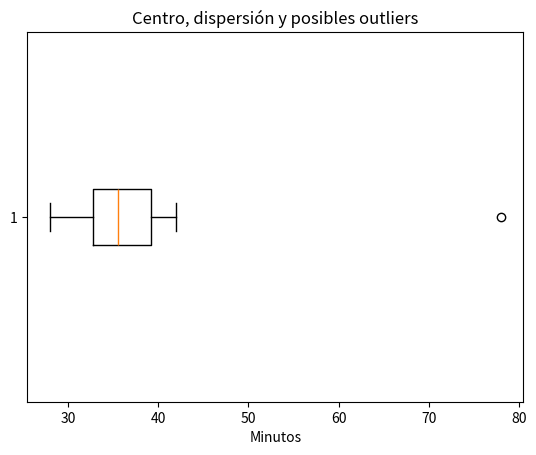
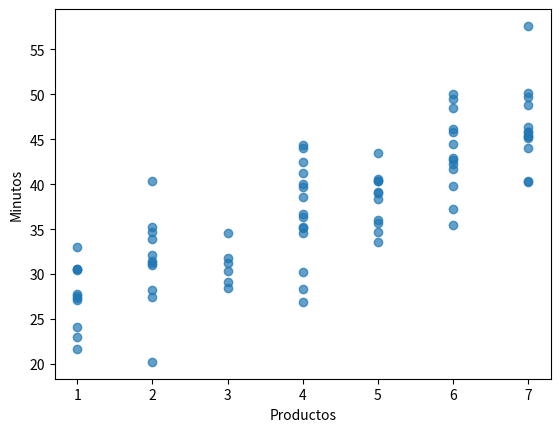

These figures' Python source, in order:
import numpy as np
import pandas as pd
import matplotlib.pyplot as plt

serie = pd.Series([28,31,32,33,34,35,36,37,39,40,42,78], name="tiempo_min")
serie.describe()

sin_extremo = serie[serie < 60]
print("Media con/sin extremo:", serie.mean(), sin_extremo.mean())
print("Mediana con/sin extremo:", serie.median(), sin_extremo.median())

q1, q3 = serie.quantile([0.25,0.75])
iqr = q3-q1
resumen = {
    "rango": serie.max()-serie.min(),
    "IQR": iqr,
    "varianza_muestral": serie.var(ddof=1),
    "desviacion_estandar": serie.std(ddof=1),
    "CV": serie.std(ddof=1)/serie.mean()
}
pd.Series(resumen)

lim_inf, lim_sup = q1-1.5*iqr, q3+1.5*iqr
serie[(serie<lim_inf)|(serie>lim_sup)]

plt.boxplot(serie, vert=False)
plt.xlabel("Minutos")
plt.title("Centro, dispersión y posibles outliers")
plt.show()

print(f"Asimetría: {serie.skew():.2f}")

rng=np.random.default_rng(7)
pedidos=pd.DataFrame({"productos":rng.integers(1,8,80)})
pedidos["tiempo_min"]=24+3.2*pedidos["productos"]+rng.normal(0,5,80)
print(f"Correlación: {pedidos['productos'].corr(pedidos['tiempo_min']):.2f}")
plt.scatter(pedidos["productos"],pedidos["tiempo_min"],alpha=.7)
plt.xlabel("Productos"); plt.ylabel("Minutos"); plt.show()

from scipy.stats import gmean, hmean
print("Factor geométrico:", gmean([1.05,1.10,0.97]))
print("Velocidad armónica:", hmean([60,40]))
